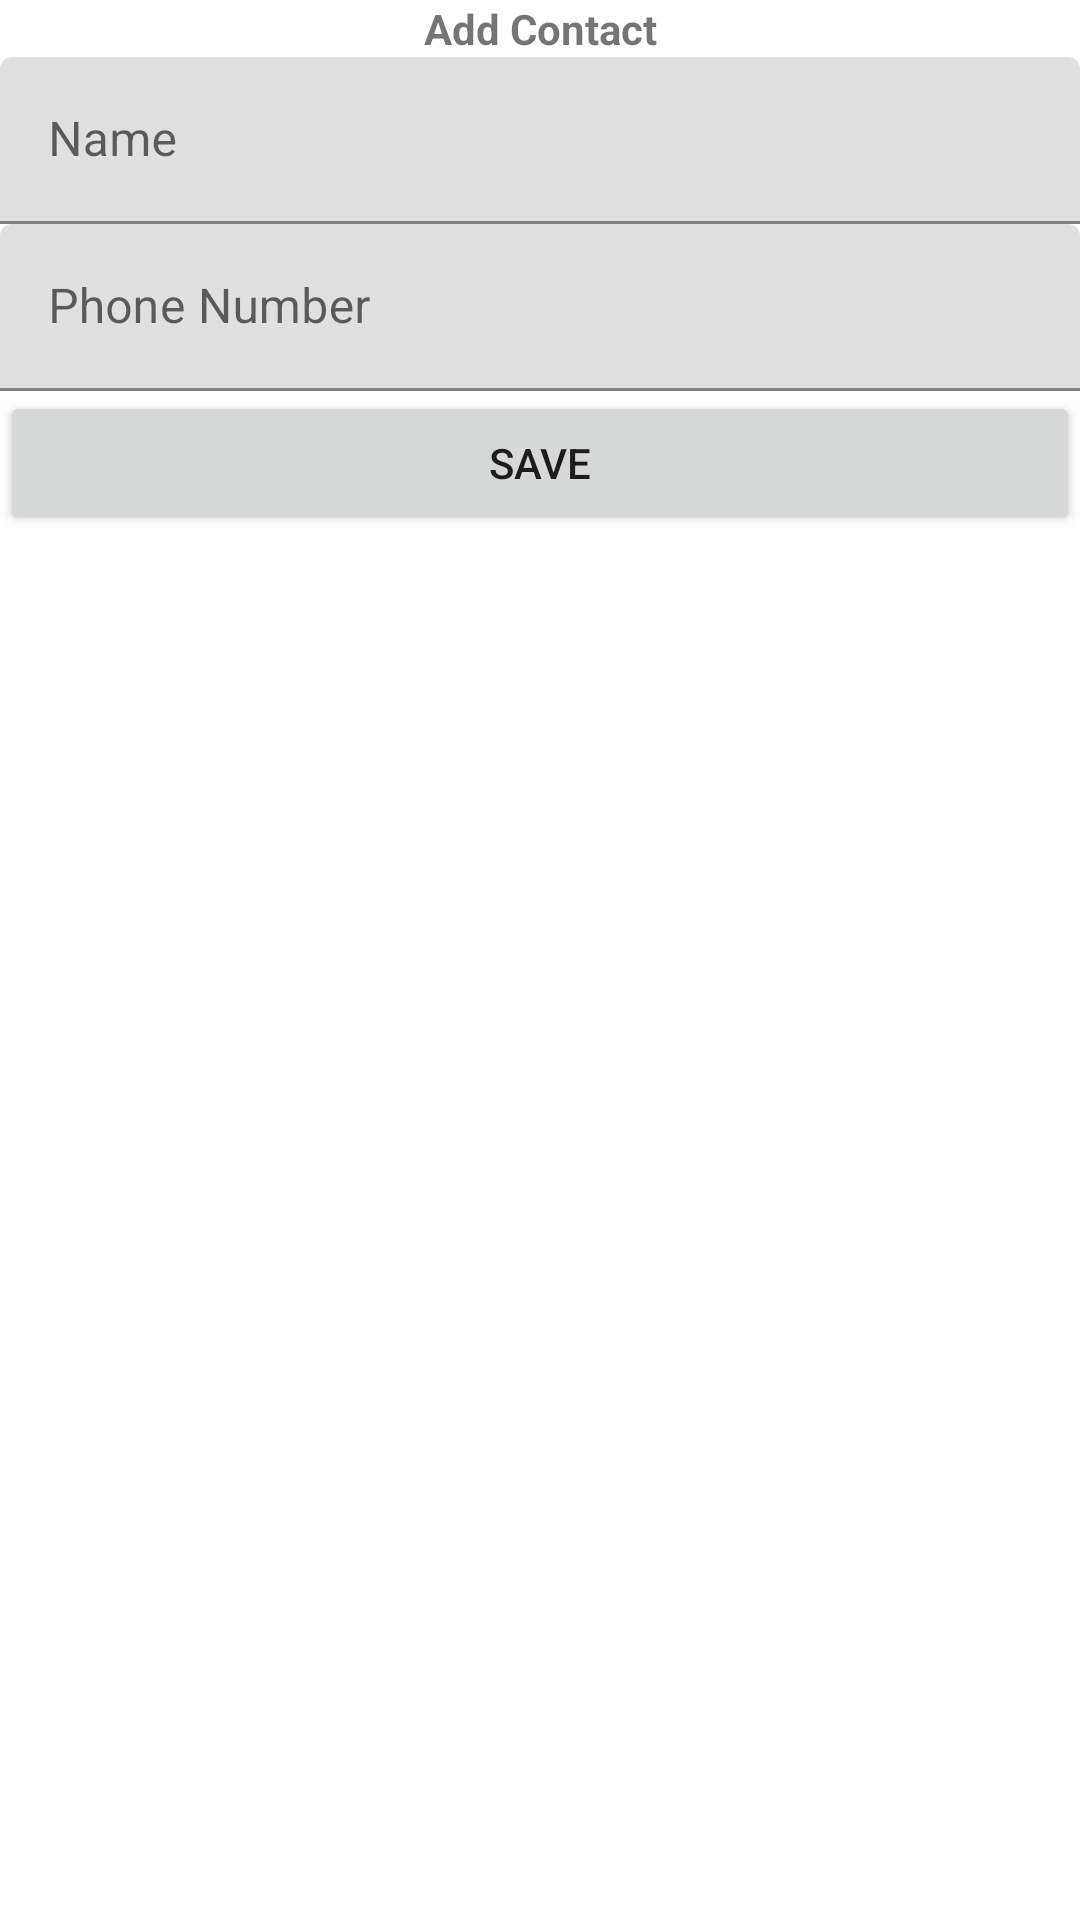

The Android layout XML behind this screen, and the referenced resources:
<!-- AndroidManifest.xml: application theme Theme.FetchAndAddContacts -->
<!-- res/layout/content_dialog_bottom_sheet.xml -->
<?xml version="1.0" encoding="utf-8"?>
<androidx.constraintlayout.widget.ConstraintLayout xmlns:android="http://schemas.android.com/apk/res/android"
    xmlns:app="http://schemas.android.com/apk/res-auto"
    android:layout_width="match_parent"
    android:layout_height="match_parent"
    android:padding="@dimen/_16sdp">

    <TextView
        android:id="@+id/heading"
        android:layout_width="match_parent"
        android:layout_height="wrap_content"
        android:gravity="center_horizontal"
        android:text="@string/add_contact"
        android:textSize="@dimen/_16sdp"
        android:textStyle="bold"
        app:layout_constraintEnd_toEndOf="parent"
        app:layout_constraintStart_toStartOf="parent"
        app:layout_constraintTop_toTopOf="parent" />

    <com.google.android.material.textfield.TextInputLayout
        android:id="@+id/nameLayout"
        android:layout_width="match_parent"
        android:layout_height="wrap_content"
        android:layout_marginTop="@dimen/_16sdp"
        android:hint="@string/name"
        app:layout_constraintEnd_toEndOf="parent"
        app:layout_constraintStart_toStartOf="parent"
        app:layout_constraintTop_toBottomOf="@+id/heading">

        <com.google.android.material.textfield.TextInputEditText
            android:id="@+id/nameEditText"
            android:layout_width="match_parent"
            android:layout_height="wrap_content"
            android:inputType="textPersonName" />

    </com.google.android.material.textfield.TextInputLayout>

    <com.google.android.material.textfield.TextInputLayout
        android:id="@+id/numberLayout"
        android:layout_width="match_parent"
        android:layout_height="wrap_content"
        android:layout_marginTop="@dimen/_16sdp"
        android:hint="@string/phone_number"
        app:layout_constraintEnd_toEndOf="parent"
        app:layout_constraintStart_toStartOf="parent"
        app:layout_constraintTop_toBottomOf="@+id/nameLayout">

        <com.google.android.material.textfield.TextInputEditText
            android:id="@+id/phoneEditText"
            android:layout_width="match_parent"
            android:layout_height="wrap_content"
            android:inputType="number"
            android:maxLength="10" />

    </com.google.android.material.textfield.TextInputLayout>

    <Button
        android:id="@+id/saveContact"
        android:layout_width="match_parent"
        android:layout_height="wrap_content"
        android:layout_marginTop="@dimen/_24sdp"
        android:text="@string/save"
        app:layout_constraintTop_toBottomOf="@+id/numberLayout" />


</androidx.constraintlayout.widget.ConstraintLayout>
<!-- resources referenced by this layout -->
<resources>
  <string name="add_contact">Add Contact</string>
  <string name="name">Name</string>
  <string name="phone_number">Phone Number</string>
  <string name="save">Save</string>
  <style name="Theme.FetchAndAddContacts" parent="Theme.MaterialComponents.DayNight.DarkActionBar">
          
          <item name="colorPrimary">@color/purple_500</item>
          <item name="colorPrimaryVariant">@color/purple_700</item>
          <item name="colorOnPrimary">@color/white</item>
          
          <item name="colorSecondary">@color/teal_200</item>
          <item name="colorSecondaryVariant">@color/teal_700</item>
          <item name="colorOnSecondary">@color/black</item>
          
          <item name="android:statusBarColor" tools:targetApi="l">?attr/colorPrimaryVariant</item>
          
      </style>
  <!-- not gathered from this repository: default colours our renderer supplied (Android Studio template values) -->
  <color name="purple_500">#FF6200EE</color>
  <color name="purple_700">#FF3700B3</color>
  <color name="teal_200">#FF03DAC5</color>
  <color name="teal_700">#FF018786</color>
  <color name="black">#FF000000</color>
  <color name="white">#FFFFFFFF</color>
</resources>
